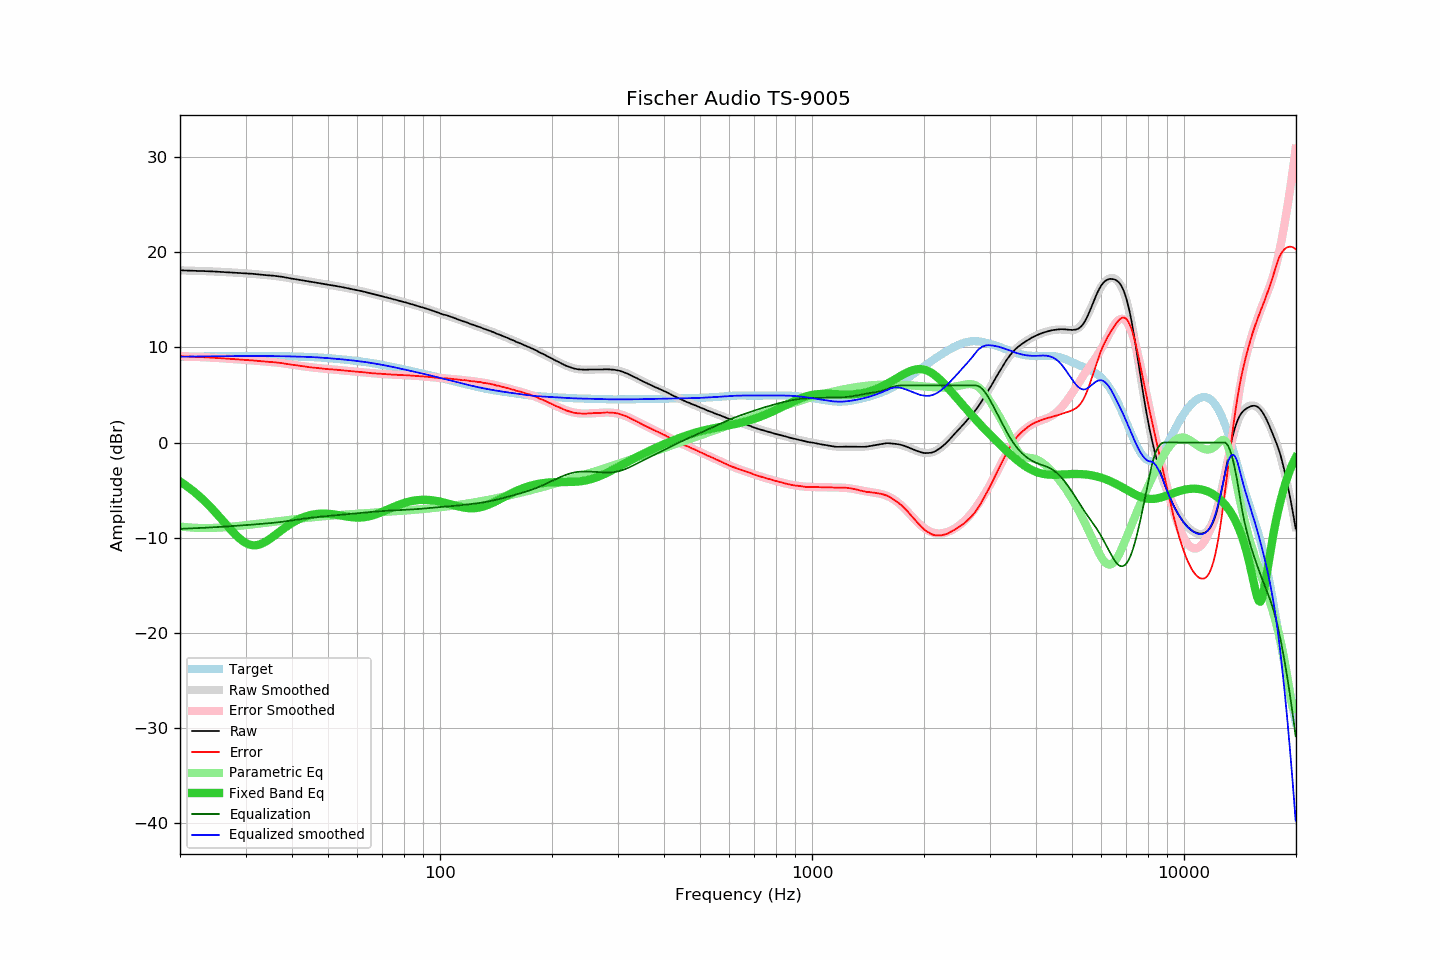

Values plotted in this chart, from the file beside it:
frequency, raw, error, smoothed, error_smoothed, equalization, parametric_eq, equalized_raw, equalized_smoothed, target
20.00, 18.08, 9.07, 18.09, 9.07, -9.07, -4.10, 9.01, 9.02, 9.02
20.20, 18.08, 9.07, 18.08, 9.06, -9.06, -4.21, 9.02, 9.02, 9.02
20.40, 18.07, 9.05, 18.08, 9.06, -9.06, -4.32, 9.02, 9.02, 9.02
20.61, 18.07, 9.05, 18.07, 9.05, -9.05, -4.44, 9.03, 9.02, 9.02
20.81, 18.06, 9.04, 18.07, 9.04, -9.04, -4.56, 9.02, 9.02, 9.03
21.02, 18.06, 9.04, 18.06, 9.04, -9.04, -4.68, 9.03, 9.03, 9.03
21.23, 18.05, 9.03, 18.06, 9.03, -9.03, -4.81, 9.03, 9.03, 9.03
21.44, 18.05, 9.02, 18.05, 9.02, -9.02, -4.94, 9.03, 9.03, 9.03
21.66, 18.04, 9.01, 18.05, 9.01, -9.01, -5.07, 9.03, 9.03, 9.03
21.87, 18.03, 9.00, 18.04, 9.01, -9.01, -5.21, 9.03, 9.04, 9.04
22.09, 18.03, 9.00, 18.03, 9.00, -9.00, -5.35, 9.04, 9.04, 9.04
22.31, 18.02, 8.98, 18.03, 8.99, -8.99, -5.49, 9.03, 9.04, 9.04
22.54, 18.02, 8.98, 18.02, 8.98, -8.98, -5.64, 9.04, 9.04, 9.04
22.76, 18.01, 8.97, 18.02, 8.97, -8.97, -5.79, 9.04, 9.04, 9.04
22.99, 18.01, 8.97, 18.01, 8.97, -8.97, -5.95, 9.05, 9.05, 9.05
23.22, 18.00, 8.96, 18.01, 8.96, -8.96, -6.11, 9.05, 9.05, 9.05
23.45, 18.00, 8.95, 18.00, 8.95, -8.95, -6.27, 9.05, 9.05, 9.05
23.69, 17.99, 8.94, 17.99, 8.94, -8.94, -6.44, 9.05, 9.05, 9.05
23.92, 17.98, 8.93, 17.99, 8.93, -8.93, -6.61, 9.05, 9.05, 9.05
24.16, 17.98, 8.93, 17.98, 8.92, -8.92, -6.79, 9.06, 9.06, 9.06
24.40, 17.97, 8.92, 17.97, 8.91, -8.91, -6.96, 9.06, 9.06, 9.06
24.65, 17.96, 8.90, 17.97, 8.90, -8.90, -7.15, 9.06, 9.06, 9.06
24.89, 17.95, 8.89, 17.96, 8.89, -8.89, -7.33, 9.06, 9.06, 9.06
25.14, 17.95, 8.89, 17.95, 8.88, -8.88, -7.52, 9.07, 9.07, 9.07
25.39, 17.94, 8.88, 17.94, 8.87, -8.87, -7.71, 9.07, 9.07, 9.07
25.65, 17.93, 8.86, 17.93, 8.86, -8.86, -7.90, 9.07, 9.07, 9.07
25.91, 17.92, 8.85, 17.92, 8.85, -8.85, -8.09, 9.07, 9.07, 9.07
26.16, 17.91, 8.84, 17.91, 8.84, -8.84, -8.28, 9.07, 9.07, 9.07
26.43, 17.90, 8.83, 17.91, 8.83, -8.83, -8.48, 9.08, 9.08, 9.08
26.69, 17.89, 8.82, 17.90, 8.82, -8.82, -8.67, 9.08, 9.08, 9.08
26.96, 17.88, 8.80, 17.89, 8.81, -8.81, -8.86, 9.08, 9.08, 9.08
27.23, 17.87, 8.79, 17.88, 8.79, -8.79, -9.05, 9.08, 9.08, 9.08
27.50, 17.86, 8.78, 17.87, 8.78, -8.78, -9.24, 9.08, 9.08, 9.08
27.77, 17.85, 8.77, 17.86, 8.77, -8.77, -9.42, 9.08, 9.08, 9.09
28.05, 17.84, 8.76, 17.85, 8.76, -8.76, -9.60, 9.08, 9.09, 9.09
28.33, 17.83, 8.75, 17.84, 8.75, -8.75, -9.77, 9.09, 9.09, 9.09
28.62, 17.82, 8.74, 17.83, 8.74, -8.74, -9.93, 9.09, 9.09, 9.09
28.90, 17.81, 8.72, 17.82, 8.73, -8.73, -10.08, 9.09, 9.09, 9.09
29.19, 17.80, 8.71, 17.80, 8.71, -8.71, -10.22, 9.09, 9.09, 9.09
29.48, 17.79, 8.70, 17.79, 8.70, -8.70, -10.35, 9.09, 9.09, 9.09
29.78, 17.78, 8.69, 17.78, 8.69, -8.69, -10.46, 9.09, 9.09, 9.09
30.08, 17.77, 8.68, 17.77, 8.68, -8.68, -10.56, 9.10, 9.09, 9.09
30.38, 17.75, 8.66, 17.76, 8.66, -8.66, -10.64, 9.09, 9.09, 9.09
30.68, 17.74, 8.65, 17.75, 8.65, -8.65, -10.71, 9.09, 9.09, 9.09
30.99, 17.73, 8.64, 17.73, 8.64, -8.64, -10.75, 9.10, 9.09, 9.09
31.30, 17.72, 8.63, 17.72, 8.62, -8.62, -10.78, 9.10, 9.09, 9.09
31.61, 17.70, 8.61, 17.70, 8.61, -8.61, -10.80, 9.09, 9.09, 9.09
31.93, 17.68, 8.59, 17.69, 8.60, -8.60, -10.79, 9.09, 9.09, 9.09
32.24, 17.67, 8.58, 17.67, 8.58, -8.58, -10.77, 9.09, 9.09, 9.09
32.57, 17.65, 8.56, 17.66, 8.57, -8.57, -10.73, 9.09, 9.09, 9.09
32.89, 17.64, 8.55, 17.64, 8.55, -8.55, -10.68, 9.09, 9.09, 9.09
33.22, 17.62, 8.53, 17.63, 8.54, -8.54, -10.61, 9.09, 9.09, 9.09
33.55, 17.60, 8.51, 17.61, 8.53, -8.53, -10.53, 9.08, 9.09, 9.09
33.89, 17.59, 8.51, 17.60, 8.51, -8.51, -10.44, 9.08, 9.09, 9.09
34.23, 17.57, 8.49, 17.58, 8.50, -8.50, -10.34, 9.08, 9.08, 9.09
34.57, 17.56, 8.48, 17.57, 8.48, -8.48, -10.23, 9.08, 9.08, 9.09
34.92, 17.54, 8.46, 17.55, 8.47, -8.47, -10.12, 9.08, 9.08, 9.08
35.27, 17.53, 8.45, 17.54, 8.45, -8.45, -10.00, 9.08, 9.08, 9.08
35.62, 17.52, 8.44, 17.52, 8.44, -8.44, -9.87, 9.09, 9.08, 9.08
35.97, 17.50, 8.43, 17.50, 8.42, -8.42, -9.75, 9.08, 9.08, 9.08
... 635 more rows
